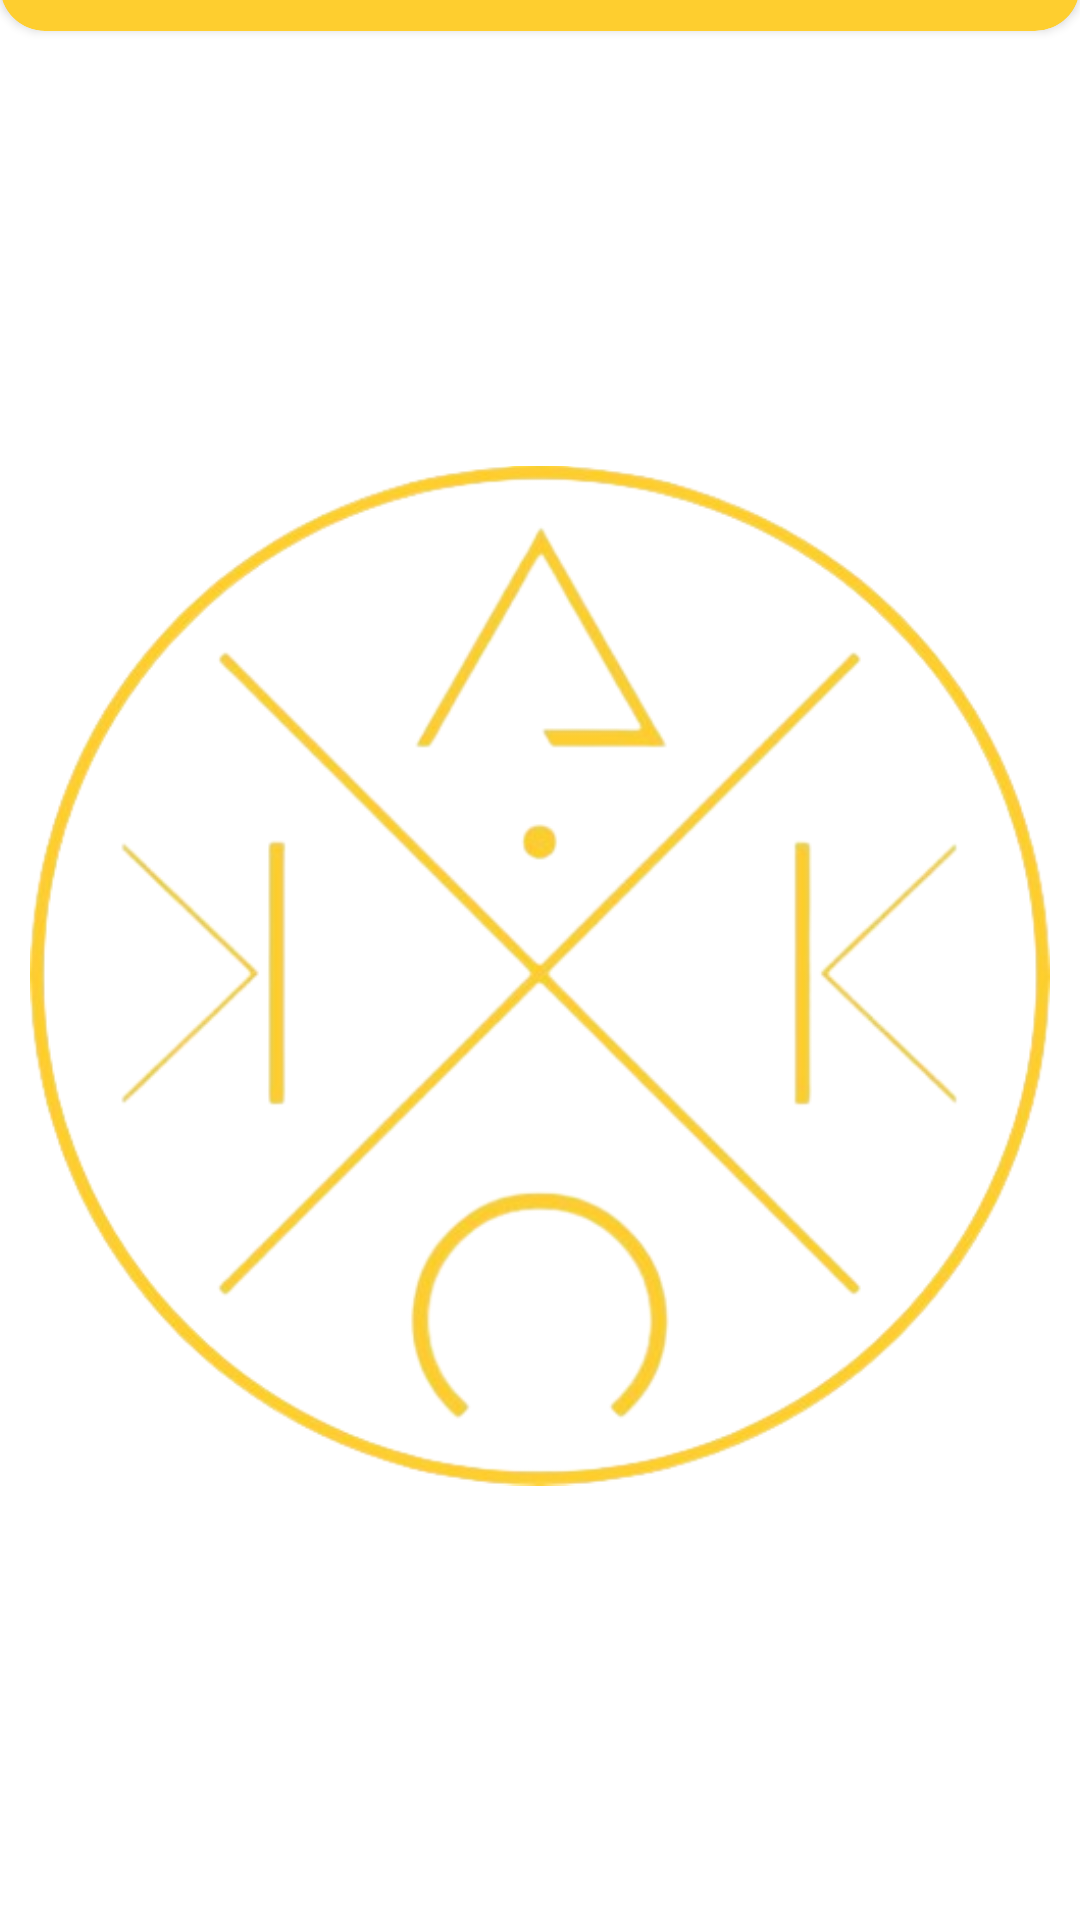

Write the Android layout XML for this screen, with the resource values it uses.
<!-- AndroidManifest.xml: application theme Theme.PetShop -->
<!-- res/layout/fragment_about.xml -->
<?xml version="1.0" encoding="utf-8"?>
<LinearLayout xmlns:android="http://schemas.android.com/apk/res/android"
    xmlns:app="http://schemas.android.com/apk/res-auto"
    xmlns:tools="http://schemas.android.com/tools"
    android:layout_width="match_parent"
    android:layout_height="match_parent"
    android:orientation="vertical"
    android:background="#fff">

    <androidx.cardview.widget.CardView
        android:layout_width="match_parent"
        android:layout_height="60dp"
        android:backgroundTint="@color/custom"
        app:cardCornerRadius="15dp"
        android:layout_marginTop="-50dp"/>

    <ImageView
        android:layout_width="match_parent"
        android:layout_height="match_parent"
        android:src="@mipmap/logo2_removebg_preview"
        android:layout_margin="10dp" />
</LinearLayout>
<!-- resources referenced by this layout -->
<resources>
  <color name="custom">#FECE2F</color>
  <!-- mipmap logo2_removebg_preview: png bitmap (mipmap-hdpi, 112836 bytes) -->
  <style name="Theme.PetShop" parent="Theme.MaterialComponents.Light.NoActionBar">
          
          <item name="colorPrimary">@color/purple_500</item>
          <item name="colorPrimaryVariant">@color/purple_700</item>
          <item name="colorOnPrimary">@color/white</item>
          
          <item name="colorSecondary">@color/teal_200</item>
          <item name="colorSecondaryVariant">@color/teal_700</item>
          <item name="colorOnSecondary">@color/black</item>
          
          <item name="android:statusBarColor">?attr/colorPrimaryVariant</item>
          
  
          <item name="android:windowContentTransitions">true</item>
      </style>
  <color name="purple_500">#FF6200EE</color>
  <color name="purple_700">#FF3700B3</color>
  <color name="white">#FFFFFFFF</color>
  <color name="teal_200">#FF03DAC5</color>
  <color name="teal_700">#FF018786</color>
  <color name="black">#FF000000</color>
</resources>
